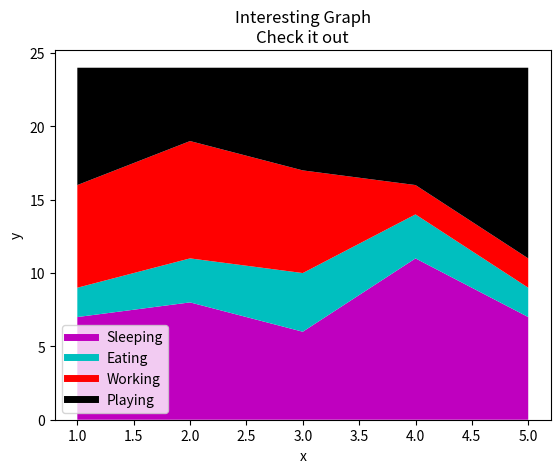

Write the Python code that produced this figure.
import matplotlib.pyplot as plt
import random

days = [1, 2, 3, 4, 5]

slepping = [7, 8, 6, 11, 7]
eating = [2, 3, 4, 3, 2]
working = [7, 8, 7, 2, 2]
playing = [8, 5, 7, 8, 13]

plt.plot([], [], color='m', label='Sleeping', linewidth='5')
plt.plot([], [], color='c', label='Eating', linewidth='5')
plt.plot([], [], color='r', label='Working', linewidth='5')
plt.plot([], [], color='k', label='Playing', linewidth='5')

plt.stackplot(days, slepping, eating, working, playing, colors=['m', 'c', 'r', 'k'])

plt.xlabel('x')
plt.ylabel('y')
plt.title('Interesting Graph\nCheck it out')
plt.legend()
plt.show()
